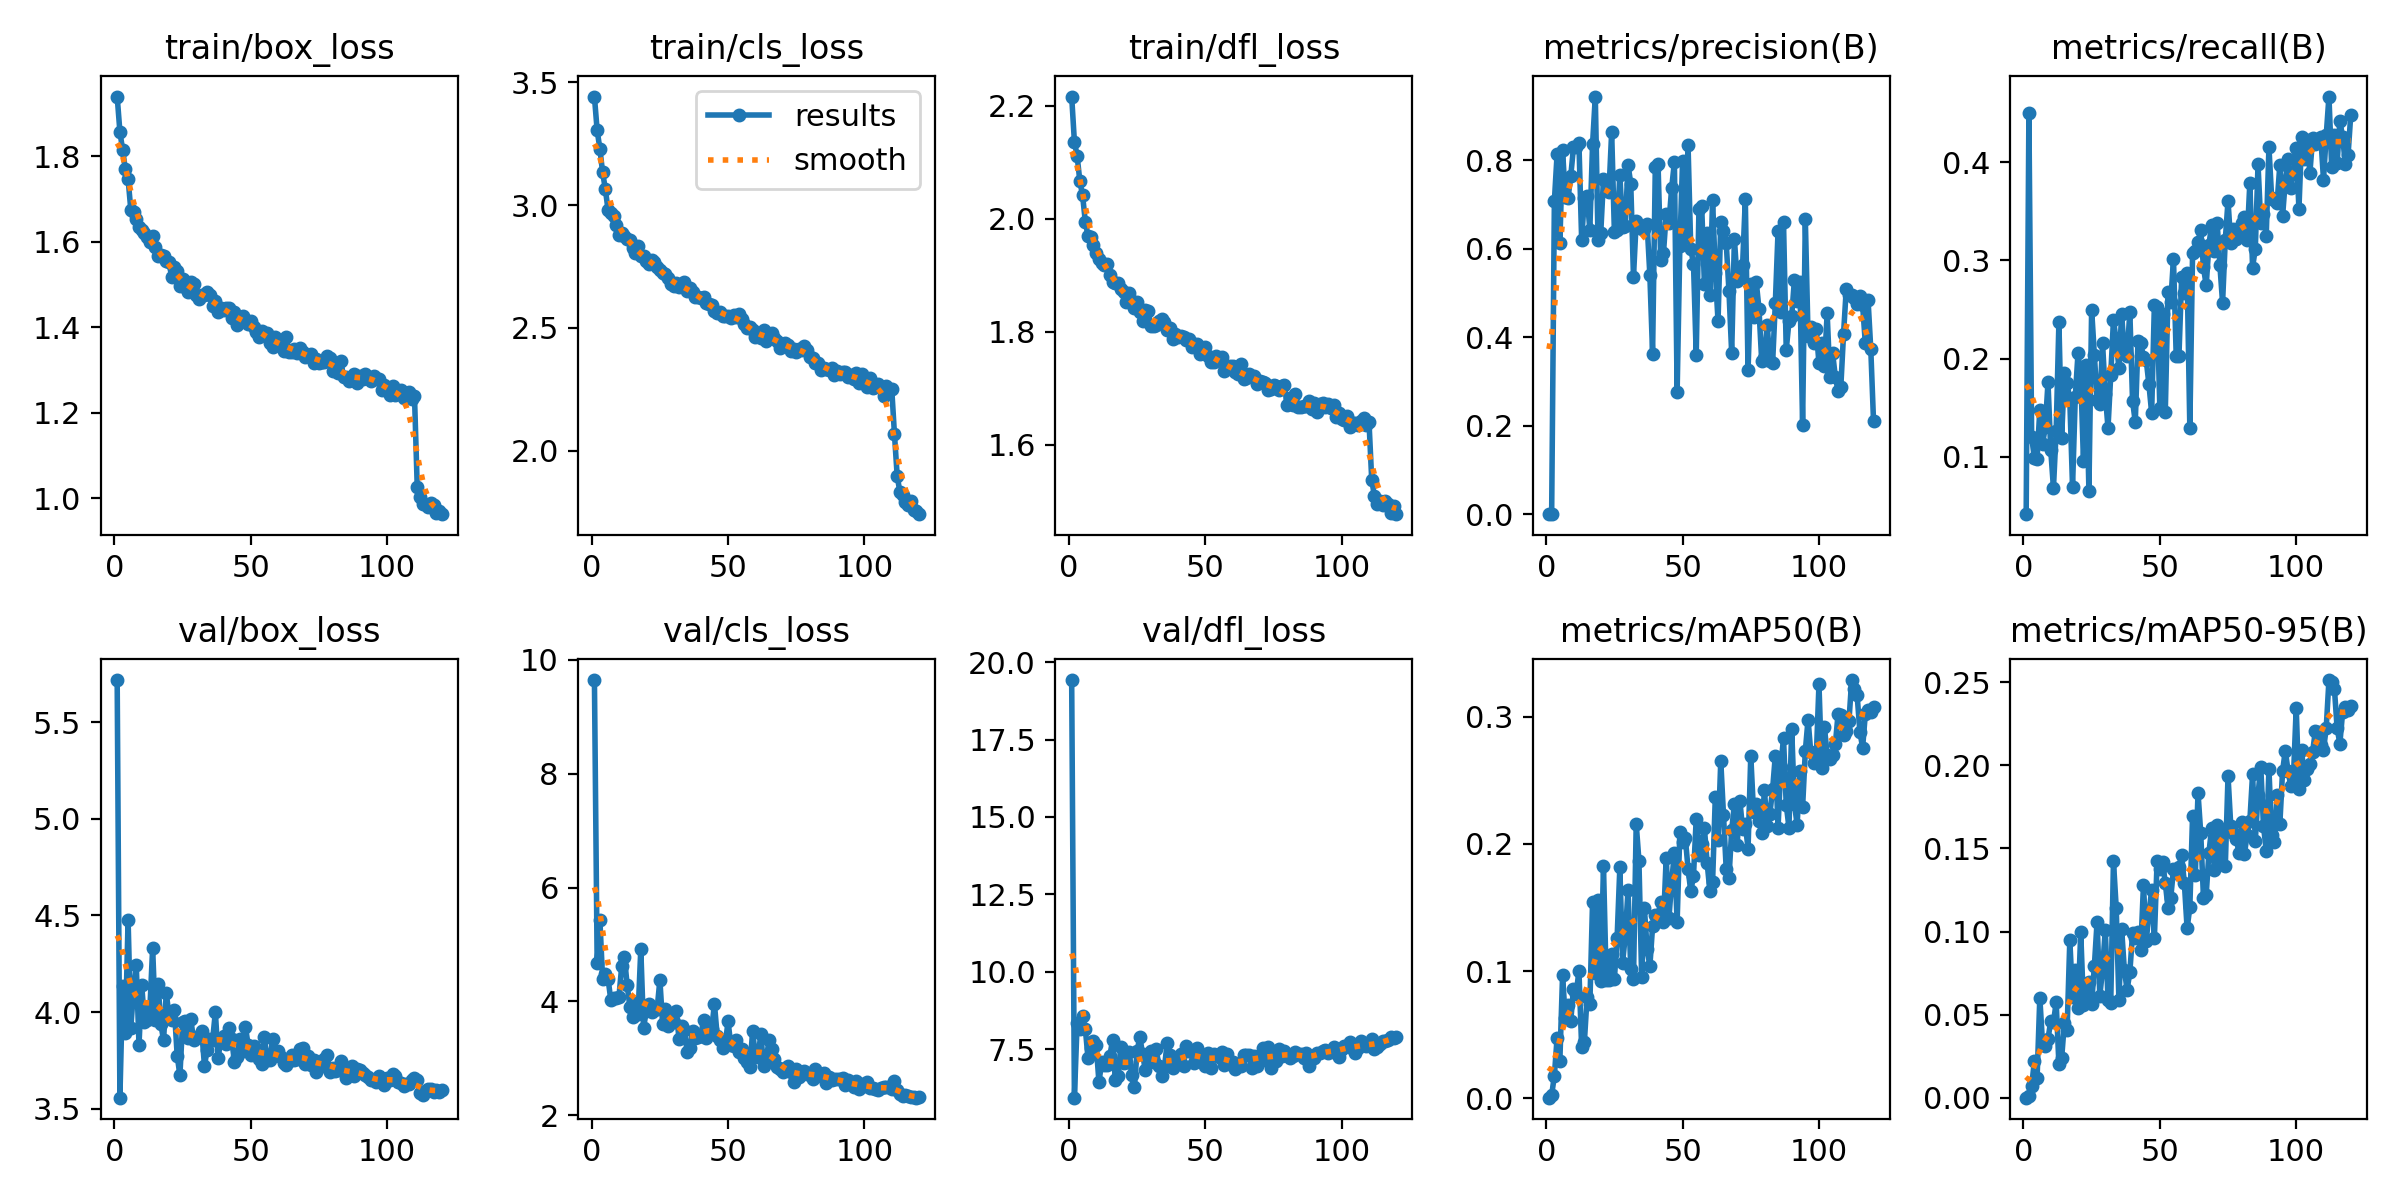

The file beside this chart, header and first rows:
epoch, time, train/box_loss, train/cls_loss, train/dfl_loss, metrics/precision(B), metrics/recall(B), metrics/mAP50(B), metrics/mAP50-95(B), val/box_loss, val/cls_loss, val/dfl_loss, lr/pg0, lr/pg1, lr/pg2
1, 298.2, 1.94, 3.442, 2.216, 0.00014, 0.0415, 0.00035, 0.00015, 5.719, 9.647, 19.42, 0.0702, 0.003311, 0.003311
2, 596.4, 1.857, 3.304, 2.137, 0.00121, 0.45, 0.00238, 0.00106, 3.557, 4.68, 5.932, 0.04015, 0.006589, 0.006589
3, 896.3, 1.815, 3.23, 2.111, 0.7076, 0.1201, 0.01776, 0.00699, 4.136, 5.433, 8.357, 0.01004, 0.009813, 0.009813
4, 1196, 1.77, 3.134, 2.067, 0.814, 0.0991, 0.04755, 0.02207, 3.893, 4.39, 8.163, 0.009753, 0.009753, 0.009753
5, 1495, 1.747, 3.066, 2.042, 0.6121, 0.0979, 0.02894, 0.01197, 4.479, 4.485, 8.559, 0.00967, 0.00967, 0.00967
6, 1792, 1.675, 2.98, 1.995, 0.8226, 0.148, 0.09653, 0.06027, 3.92, 4.398, 8.163, 0.009588, 0.009588, 0.009588
7, 2087, 1.67, 2.97, 1.969, 0.7168, 0.1129, 0.06301, 0.03279, 4.113, 4.028, 7.2, 0.009505, 0.009505, 0.009505
8, 2382, 1.652, 2.958, 1.968, 0.7138, 0.1301, 0.07302, 0.03094, 4.243, 4.063, 7.522, 0.009423, 0.009423, 0.009423
9, 2677, 1.636, 2.919, 1.953, 0.7634, 0.1757, 0.06076, 0.03542, 3.83, 4.052, 7.773, 0.00934, 0.00934, 0.00934
10, 2980, 1.629, 2.879, 1.939, 0.8289, 0.1072, 0.08588, 0.04619, 4.14, 4.084, 7.632, 0.009258, 0.009258, 0.009258
11, 3282, 1.62, 2.885, 1.929, 0.8293, 0.06803, 0.08213, 0.0455, 3.951, 4.617, 6.433, 0.009175, 0.009175, 0.009175
12, 3587, 1.611, 2.875, 1.922, 0.838, 0.1267, 0.1003, 0.05737, 3.96, 4.772, 7.077, 0.009092, 0.009092, 0.009092
13, 3891, 1.599, 2.864, 1.918, 0.6201, 0.2369, 0.03996, 0.02031, 4.019, 4.291, 6.985, 0.00901, 0.00901, 0.00901
14, 4194, 1.614, 2.857, 1.92, 0.7153, 0.1188, 0.04427, 0.02371, 4.332, 3.901, 7, 0.008927, 0.008927, 0.008927
15, 4498, 1.587, 2.827, 1.901, 0.719, 0.185, 0.07995, 0.04505, 3.96, 3.72, 7.284, 0.008845, 0.008845, 0.008845
16, 4797, 1.566, 2.805, 1.888, 0.6429, 0.1754, 0.07369, 0.04063, 4.143, 3.968, 7.799, 0.008762, 0.008762, 0.008762
17, 5088, 1.569, 2.833, 1.886, 0.8362, 0.1575, 0.1543, 0.09481, 3.94, 3.773, 6.511, 0.00868, 0.00868, 0.00868
18, 5378, 1.567, 2.795, 1.886, 0.9438, 0.06923, 0.09834, 0.06063, 3.853, 4.919, 6.626, 0.008597, 0.008597, 0.008597
19, 5668, 1.554, 2.794, 1.876, 0.6199, 0.1611, 0.1559, 0.07665, 4.1, 3.529, 7.554, 0.008515, 0.008515, 0.008515
20, 5958, 1.552, 2.773, 1.87, 0.6357, 0.2053, 0.09233, 0.05425, 3.98, 3.828, 7.067, 0.008433, 0.008433, 0.008433
21, 6247, 1.517, 2.76, 1.853, 0.7573, 0.183, 0.1828, 0.09955, 3.959, 3.953, 7.069, 0.00835, 0.00835, 0.00835
22, 6537, 1.541, 2.778, 1.868, 0.7496, 0.0956, 0.0932, 0.05566, 4.008, 3.821, 7.421, 0.008268, 0.008268, 0.008268
23, 6827, 1.532, 2.767, 1.854, 0.728, 0.193, 0.09296, 0.05838, 3.774, 3.846, 6.664, 0.008185, 0.008185, 0.008185
24, 7116, 1.497, 2.749, 1.842, 0.8635, 0.06509, 0.1135, 0.06984, 3.673, 3.874, 6.292, 0.008103, 0.008103, 0.008103
25, 7405, 1.513, 2.738, 1.854, 0.6378, 0.2499, 0.09373, 0.05654, 3.95, 4.378, 7.454, 0.00802, 0.00802, 0.00802
26, 7695, 1.493, 2.725, 1.834, 0.6421, 0.2037, 0.1262, 0.07939, 3.953, 3.598, 7.882, 0.007938, 0.007938, 0.007938
27, 7984, 1.483, 2.719, 1.82, 0.7676, 0.1577, 0.1815, 0.106, 3.865, 3.87, 7.348, 0.007855, 0.007855, 0.007855
28, 8273, 1.506, 2.704, 1.839, 0.649, 0.1542, 0.1067, 0.06133, 3.963, 3.567, 6.816, 0.007772, 0.007772, 0.007772
29, 8563, 1.501, 2.68, 1.837, 0.652, 0.2157, 0.1278, 0.07727, 3.854, 3.707, 7.172, 0.00769, 0.00769, 0.00769
30, 8852, 1.475, 2.67, 1.81, 0.7898, 0.1643, 0.1638, 0.101, 3.872, 3.639, 7.43, 0.007607, 0.007607, 0.007607
31, 9141, 1.467, 2.684, 1.81, 0.7473, 0.1294, 0.1018, 0.0591, 3.871, 3.837, 7.092, 0.007525, 0.007525, 0.007525
32, 9431, 1.475, 2.667, 1.813, 0.5361, 0.1828, 0.09383, 0.057, 3.901, 3.345, 7.491, 0.007443, 0.007443, 0.007443
33, 9720, 1.474, 2.67, 1.82, 0.6626, 0.2395, 0.2159, 0.1423, 3.722, 3.571, 6.956, 0.00736, 0.00736, 0.00736
34, 10009, 1.482, 2.687, 1.822, 0.6512, 0.2181, 0.1868, 0.1145, 3.805, 3.501, 6.628, 0.007278, 0.007278, 0.007278
35, 10298, 1.476, 2.649, 1.817, 0.6449, 0.1903, 0.09494, 0.05891, 3.86, 3.117, 6.908, 0.007195, 0.007195, 0.007195
36, 10588, 1.45, 2.661, 1.803, 0.6454, 0.2457, 0.1493, 0.1015, 3.857, 3.187, 7.682, 0.007112, 0.007112, 0.007112
37, 10877, 1.462, 2.648, 1.806, 0.6549, 0.205, 0.1176, 0.07676, 4, 3.471, 7.303, 0.00703, 0.00703, 0.00703
38, 11167, 1.436, 2.628, 1.787, 0.5409, 0.2025, 0.1037, 0.06503, 3.761, 3.364, 6.905, 0.006947, 0.006947, 0.006947
39, 11456, 1.445, 2.626, 1.796, 0.3631, 0.248, 0.1351, 0.07548, 3.857, 3.379, 7.005, 0.006865, 0.006865, 0.006865
40, 11746, 1.44, 2.622, 1.791, 0.7838, 0.1566, 0.144, 0.09893, 3.873, 3.4, 7.009, 0.006783, 0.006783, 0.006783
41, 12036, 1.445, 2.624, 1.792, 0.7913, 0.1355, 0.1438, 0.09634, 3.836, 3.671, 7.327, 0.0067, 0.0067, 0.0067
42, 12325, 1.445, 2.604, 1.792, 0.5741, 0.2179, 0.1546, 0.09997, 3.915, 3.362, 6.965, 0.006618, 0.006618, 0.006618
43, 12614, 1.421, 2.596, 1.785, 0.5905, 0.2154, 0.1389, 0.08898, 3.858, 3.433, 7.608, 0.006535, 0.006535, 0.006535
44, 12904, 1.436, 2.594, 1.787, 0.6787, 0.2016, 0.1893, 0.1281, 3.739, 3.517, 7.451, 0.006452, 0.006452, 0.006452
45, 13194, 1.405, 2.571, 1.774, 0.6585, 0.1987, 0.1417, 0.09408, 3.768, 3.959, 7.41, 0.00637, 0.00637, 0.00637
46, 13484, 1.414, 2.562, 1.778, 0.7372, 0.1738, 0.1705, 0.111, 3.863, 3.392, 7.036, 0.006287, 0.006287, 0.006287
47, 13773, 1.426, 2.566, 1.779, 0.7954, 0.1446, 0.1927, 0.1247, 3.797, 3.314, 7.54, 0.006205, 0.006205, 0.006205
48, 14063, 1.416, 2.55, 1.761, 0.2762, 0.2549, 0.1387, 0.09603, 3.924, 3.178, 7.303, 0.006123, 0.006123, 0.006123
49, 14352, 1.407, 2.549, 1.772, 0.606, 0.253, 0.2094, 0.1423, 3.832, 3.262, 7.151, 0.00604, 0.00604, 0.00604
50, 14642, 1.415, 2.548, 1.774, 0.7978, 0.1499, 0.2017, 0.1374, 3.778, 3.651, 6.957, 0.005958, 0.005958, 0.005958
51, 14932, 1.401, 2.54, 1.758, 0.6262, 0.246, 0.2049, 0.142, 3.822, 3.228, 7.385, 0.005875, 0.005875, 0.005875
52, 15221, 1.389, 2.553, 1.748, 0.8346, 0.1456, 0.1807, 0.1293, 3.777, 3.219, 6.895, 0.005792, 0.005792, 0.005792
53, 15510, 1.376, 2.544, 1.746, 0.5995, 0.2679, 0.1627, 0.1141, 3.759, 3.329, 7.327, 0.00571, 0.00571, 0.00571
54, 15800, 1.392, 2.555, 1.758, 0.5664, 0.2572, 0.1748, 0.1202, 3.732, 3.115, 7.296, 0.005627, 0.005627, 0.005627
55, 16090, 1.386, 2.536, 1.751, 0.3605, 0.3017, 0.2199, 0.1374, 3.868, 3.164, 7.251, 0.005545, 0.005545, 0.005545
56, 16379, 1.386, 2.516, 1.755, 0.6905, 0.2028, 0.1916, 0.1353, 3.75, 3.01, 7.423, 0.005463, 0.005463, 0.005463
57, 16669, 1.362, 2.501, 1.731, 0.6967, 0.2022, 0.2002, 0.1389, 3.75, 2.936, 6.994, 0.00538, 0.00538, 0.00538
58, 16958, 1.355, 2.503, 1.738, 0.5206, 0.283, 0.2125, 0.1459, 3.861, 2.855, 7.335, 0.005298, 0.005298, 0.005298
59, 17248, 1.377, 2.491, 1.739, 0.6362, 0.2671, 0.1851, 0.1289, 3.781, 3.472, 7.031, 0.005215, 0.005215, 0.005215
60, 17538, 1.366, 2.463, 1.74, 0.4958, 0.287, 0.1631, 0.1019, 3.8, 3.038, 7.084, 0.005132, 0.005132, 0.005132
... 60 more rows
